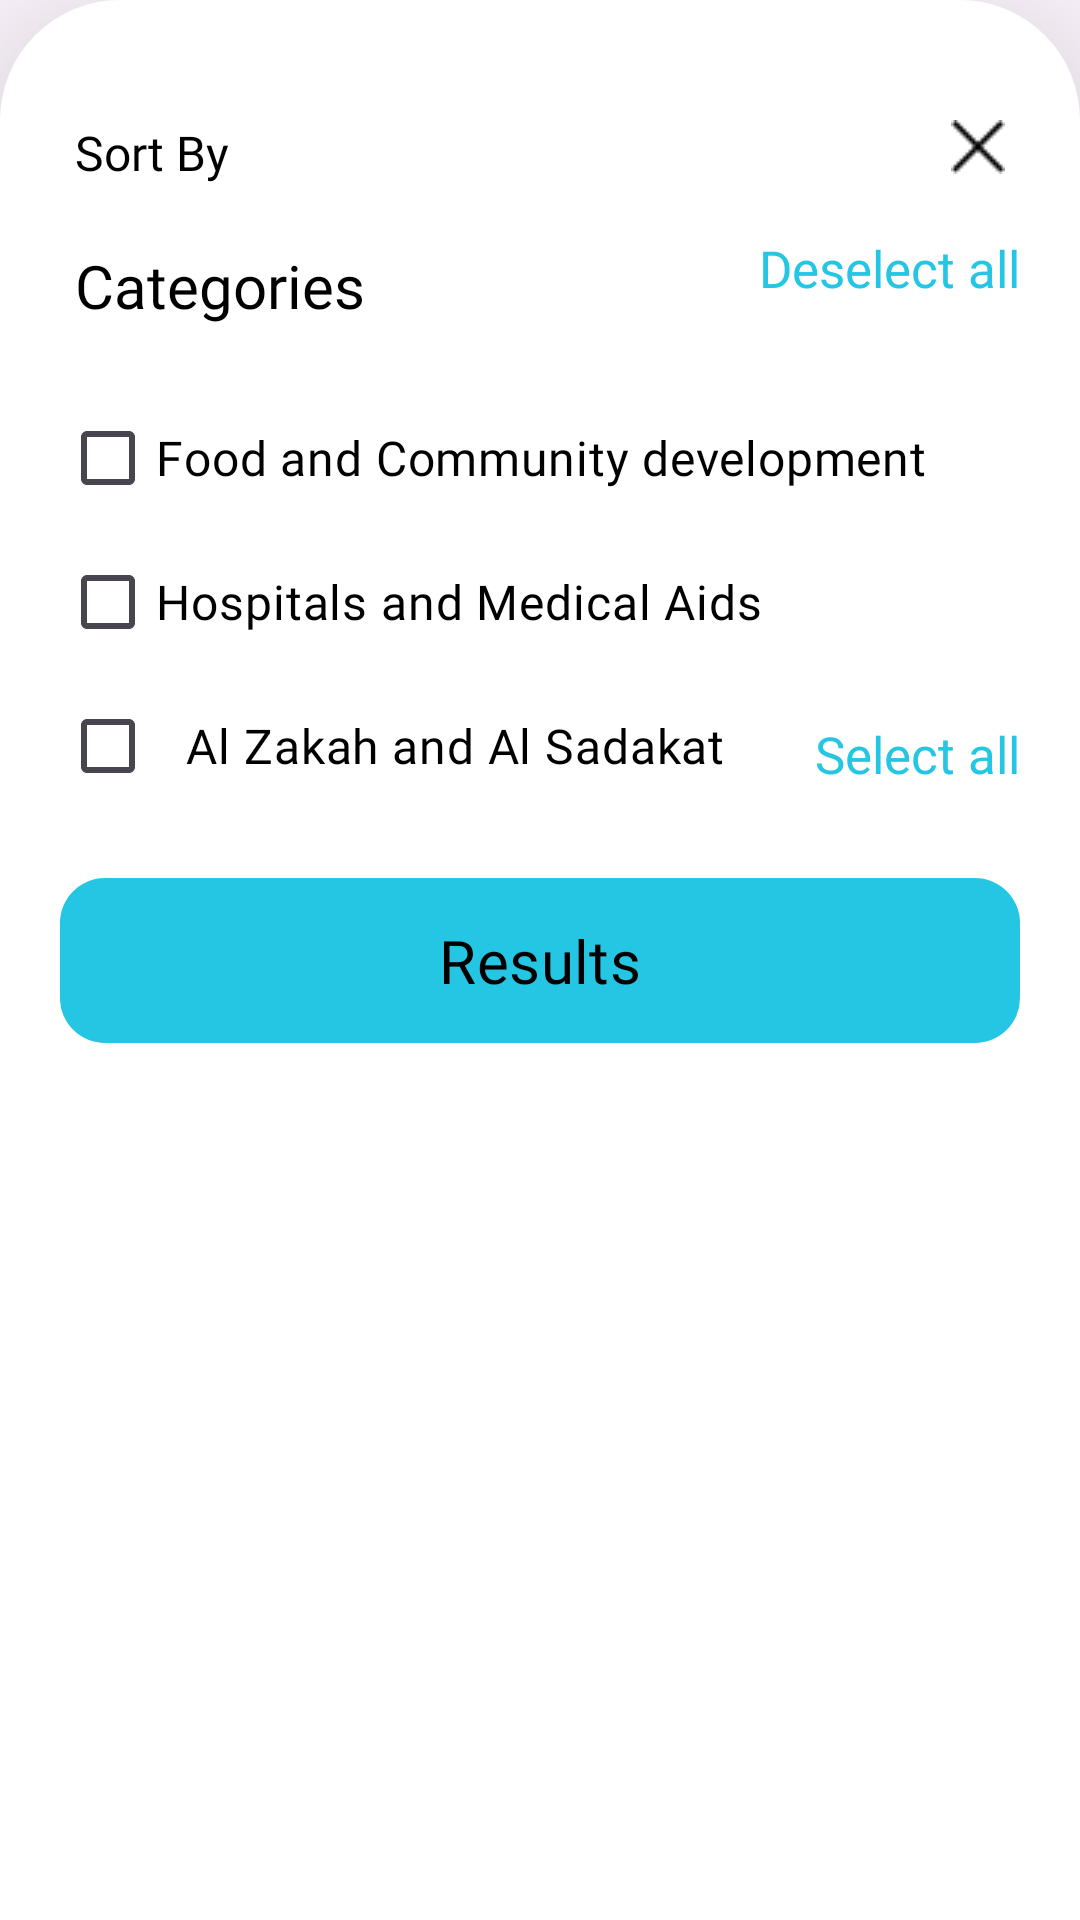

Produce the Android XML layout that renders to this screen, including the resource entries it uses.
<!-- AndroidManifest.xml: application theme Theme.Fundra -->
<!-- res/layout/activity_sorting_bottom_sheet_dialog.xml -->
<?xml version="1.0" encoding="utf-8"?>
<androidx.constraintlayout.widget.ConstraintLayout xmlns:android="http://schemas.android.com/apk/res/android"
    xmlns:app="http://schemas.android.com/apk/res-auto"
    xmlns:tools="http://schemas.android.com/tools"
    android:id="@+id/main"
    android:layout_width="match_parent"
    android:layout_height="match_parent"
    tools:context=".donation.Sorting_BottomSheet_Dialog_activity">

    <FrameLayout
        android:id="@+id/frame_donation"
        android:layout_width="match_parent"
        android:layout_height="match_parent"
        android:background="@drawable/sorting_frame"
        app:layout_constraintBottom_toBottomOf="parent"
        app:layout_constraintEnd_toEndOf="parent"
        app:layout_constraintHorizontal_bias="0.0"
        android:elevation="30dp"
        app:layout_constraintStart_toStartOf="parent"
        app:layout_constraintVertical_bias="1.0">

    <LinearLayout
        android:layout_width="match_parent"
        android:layout_height="match_parent"
        android:layout_marginTop="30dp"
        android:background="@drawable/sorting_frame"
        android:gravity="center_horizontal"
        android:orientation="vertical"
        android:padding="10dp">

        <androidx.constraintlayout.widget.ConstraintLayout
            android:id="@+id/sorting_frame"
            android:layout_width="match_parent"
            android:layout_height="wrap_content">

            <ImageView
                android:id="@+id/delete"
                android:layout_width="wrap_content"
                android:layout_height="wrap_content"
                android:src="@drawable/delete"
                android:layout_marginEnd="15dp"
                android:fontFamily="@font/open_sans_regular"
                android:textColor="@color/navy_blue"
                android:textSize="17sp"
                app:layout_constraintTop_toTopOf="@id/sorting_frame"
                app:layout_constraintEnd_toEndOf="@id/sorting_frame"/>

            <TextView
                android:id="@+id/sort"
                android:layout_width="wrap_content"
                android:layout_height="wrap_content"
                android:text="Sort By"
                android:layout_marginStart="15dp"
                android:textSize="16sp"
                android:layout_marginBottom="10dp"
                android:fontFamily="@font/open_sans_semibold"
                android:textColor="@color/black"
                app:layout_constraintBottom_toTopOf="@id/categories"
                app:layout_constraintTop_toTopOf="@id/sorting_frame"
                app:layout_constraintStart_toStartOf="@id/sorting_frame"/>

            <TextView
                android:id="@+id/categories"
                android:layout_width="wrap_content"
                android:layout_height="wrap_content"
                android:text="Categories"
                android:textColor="@color/black"
                android:textSize="20sp"
                android:layout_marginStart="15dp"
                android:layout_marginTop="10dp"
                android:layout_marginBottom="20dp"
                android:fontFamily="@font/open_sans_bold"
                app:layout_constraintBottom_toTopOf="@id/food"
                app:layout_constraintTop_toBottomOf="@id/sort"
                app:layout_constraintStart_toStartOf="@id/sorting_frame"/>
            <TextView
                android:id="@+id/deselectAll"
                android:layout_width="wrap_content"
                android:layout_height="wrap_content"
                android:text="Deselect all"
                android:fontFamily="@font/open_sans_regular"
                android:textColor="@color/navy_blue"
                android:layout_marginTop="20dp"
                android:layout_marginEnd="10dp"
                android:textSize="17sp"
                app:layout_constraintTop_toBottomOf="@id/delete"
                app:layout_constraintEnd_toEndOf="@id/sorting_frame"/>
            <CheckBox
                android:id="@+id/food"
                android:layout_width="wrap_content"
                android:layout_height="wrap_content"
                android:text="Food and Community development"
                android:textColor="@color/black"
                android:layout_marginStart="10dp"
                android:textSize="16sp"
                android:fontFamily="@font/open_sans_bold"
                app:layout_constraintBottom_toTopOf="@id/Hospitals"
                app:layout_constraintTop_toBottomOf="@id/categories"
                app:layout_constraintStart_toStartOf="@id/sorting_frame"/>

            <CheckBox
                android:id="@+id/Hospitals"
                android:layout_width="wrap_content"
                android:layout_height="wrap_content"
                android:text="Hospitals and Medical Aids"
                android:textColor="@color/black"
                android:textSize="16sp"
                android:layout_marginStart="10dp"
                android:fontFamily="@font/open_sans_bold"
                app:layout_constraintBottom_toTopOf="@id/AlZakah"
                app:layout_constraintTop_toBottomOf="@id/food"
                app:layout_constraintStart_toStartOf="@id/sorting_frame"/>

            <CheckBox
                android:id="@+id/AlZakah"
                android:layout_width="wrap_content"
                android:layout_height="wrap_content"
                android:text="Al Zakah and Al Sadakat"
                android:textColor="@color/black"
                android:textSize="16sp"
                android:padding="10dp"
                android:layout_marginStart="10dp"
                android:layout_marginBottom="20dp"
                android:fontFamily="@font/open_sans_bold"
                app:layout_constraintBottom_toTopOf="@id/results_btn"
                app:layout_constraintTop_toBottomOf="@id/Hospitals"
                app:layout_constraintStart_toStartOf="@id/sorting_frame"/>

            <TextView
                android:id="@+id/selectAll"
                android:layout_width="wrap_content"
                android:layout_height="wrap_content"
                android:text="Select all"
                android:fontFamily="@font/open_sans_regular"
                android:textColor="@color/navy_blue"
                android:layout_marginTop="20dp"
                android:layout_marginEnd="10dp"
                android:textSize="17sp"
                android:layout_marginBottom="30dp"
               app:layout_constraintBottom_toTopOf="@id/results_btn"
                app:layout_constraintEnd_toEndOf="@id/sorting_frame"/>

            <com.google.android.material.button.MaterialButton
                android:id="@+id/results_btn"
                android:layout_width="match_parent"
                android:layout_height="wrap_content"
                android:textColor="@color/black"
                android:textSize="20sp"
                android:text="Results"
                android:padding="10dp"
                android:layout_marginHorizontal="10dp"
                app:cornerRadius="100dp"
                android:fontFamily="@font/open_sans_bold"
                android:background="@drawable/sign_btn"
                app:backgroundTint="@null"
                app:layout_constraintBottom_toBottomOf="@id/sorting_frame"
                app:layout_constraintStart_toStartOf="@id/sorting_frame"
                app:layout_constraintEnd_toEndOf="@id/sorting_frame"/>

        </androidx.constraintlayout.widget.ConstraintLayout>

    </LinearLayout>
    </FrameLayout>


</androidx.constraintlayout.widget.ConstraintLayout>
<!-- resources referenced by this layout -->
<resources>
  <color name="black">#FF000000</color>
  <color name="navy_blue">#24C6E4</color>
  <!-- drawable delete: png bitmap (drawable, 245 bytes) -->
  <!-- drawable sign_btn (drawable) -->
  <?xml version="1.0" encoding="utf-8"?>
  <selector xmlns:android="http://schemas.android.com/apk/res/android">
      <item>
          <shape
              android:shape="rectangle">
              <corners android:radius="15dp"/>
              <solid android:color="@color/navy_blue"/>
          </shape>
      </item>
  
  </selector>
  <!-- drawable sorting_frame (drawable) -->
  <?xml version="1.0" encoding="utf-8"?>
  <selector xmlns:android="http://schemas.android.com/apk/res/android">
      <item>
          <shape xmlns:android="http://schemas.android.com/apk/res/android"
              android:shape="rectangle">
  
              <solid android:color="@color/white" />
  
              <corners
                  android:topLeftRadius="40dp"
                  android:topRightRadius="40dp"/>
  
          </shape>
  
      </item>
  
  </selector>
  <style name="Theme.Fundra" parent="Base.Theme.Fundra" />
  <color name="white">#FFFFFFFF</color>
  <style name="Base.Theme.Fundra" parent="Theme.Material3.DayNight.NoActionBar">
          
          <item name="colorPrimary">@color/navy_blue</item>
          <item name="android:font">@font/open_sans_semibold</item>
          <item name="colorOnPrimary">@color/white</item>
          <item name="colorSecondary">@color/navy_blue</item>
          <item name="colorSurface">@color/white</item>
          <item name="colorOnSurface">@color/black</item>
          <item name="backgroundColor">@color/white</item>
          <item name="colorOnBackground">@color/black</item>
      </style>
</resources>
